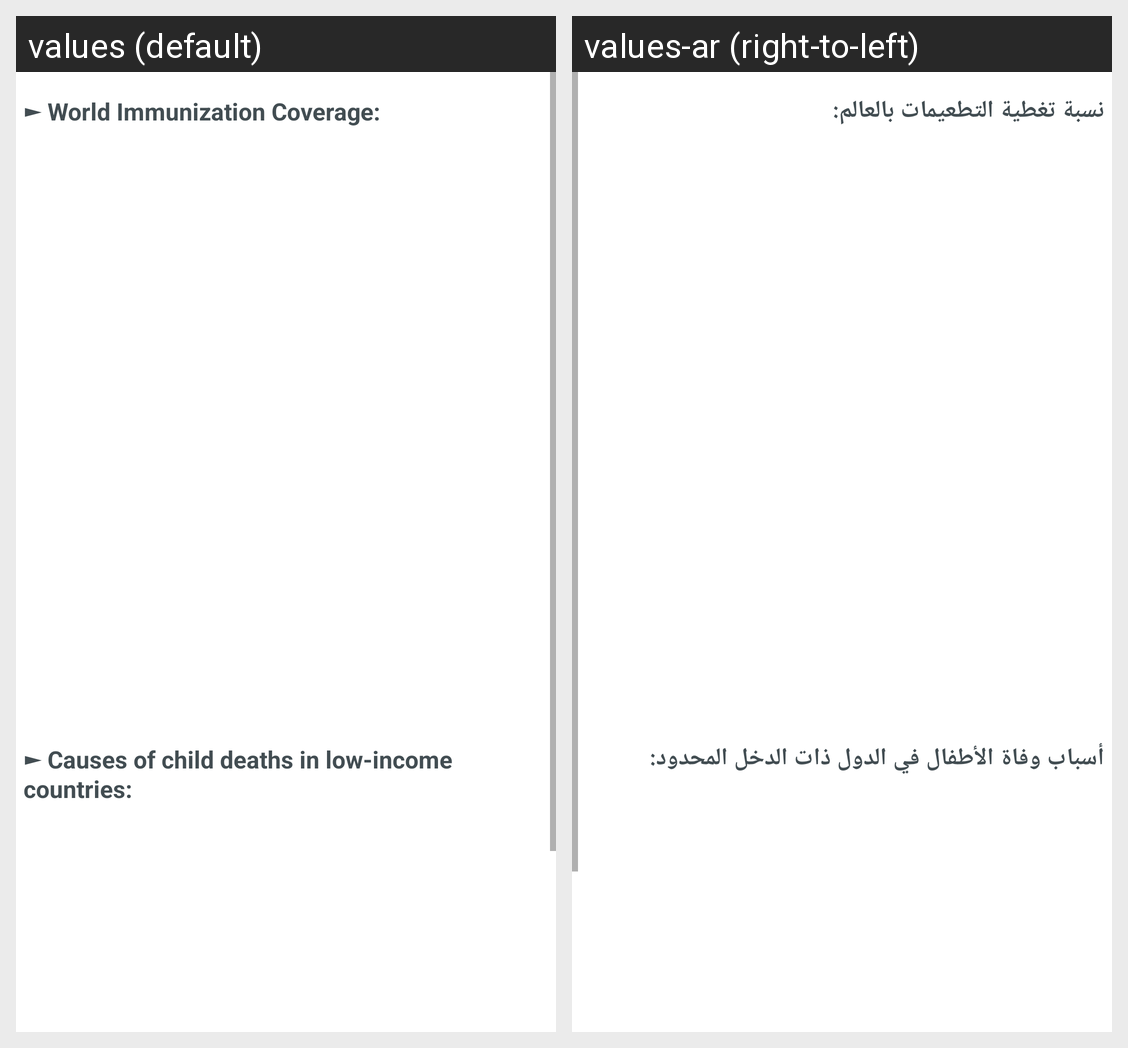

Strings drawn on this Android screen and how each of the app's shown locales translates them:
Android screen res/layout/statistics.xml rendered under 2 locales, left to right: values (default), values-ar (right-to-left). Device: Nexus 5 (rendered at 1080×1920; each locale shown at half size, 540×960, under a caption strip naming it); theme AppTheme.
Strings drawn on this screen, with the default value and each locale's value (text and hints the layout hard-codes, and strings that could not be matched under every locale, appear in the picture but are not listed):

world_immunization_coverage
  values: ► World Immunization Coverage:
  values-ar: نسبة تغطية التطعيمات بالعالم:

causes_of_child_deaths_in_low_income_countries
  values: ► Causes of child deaths in low-income countries:
  values-ar: أسباب وفاة الأطفال في الدول ذات الدخل المحدود:
